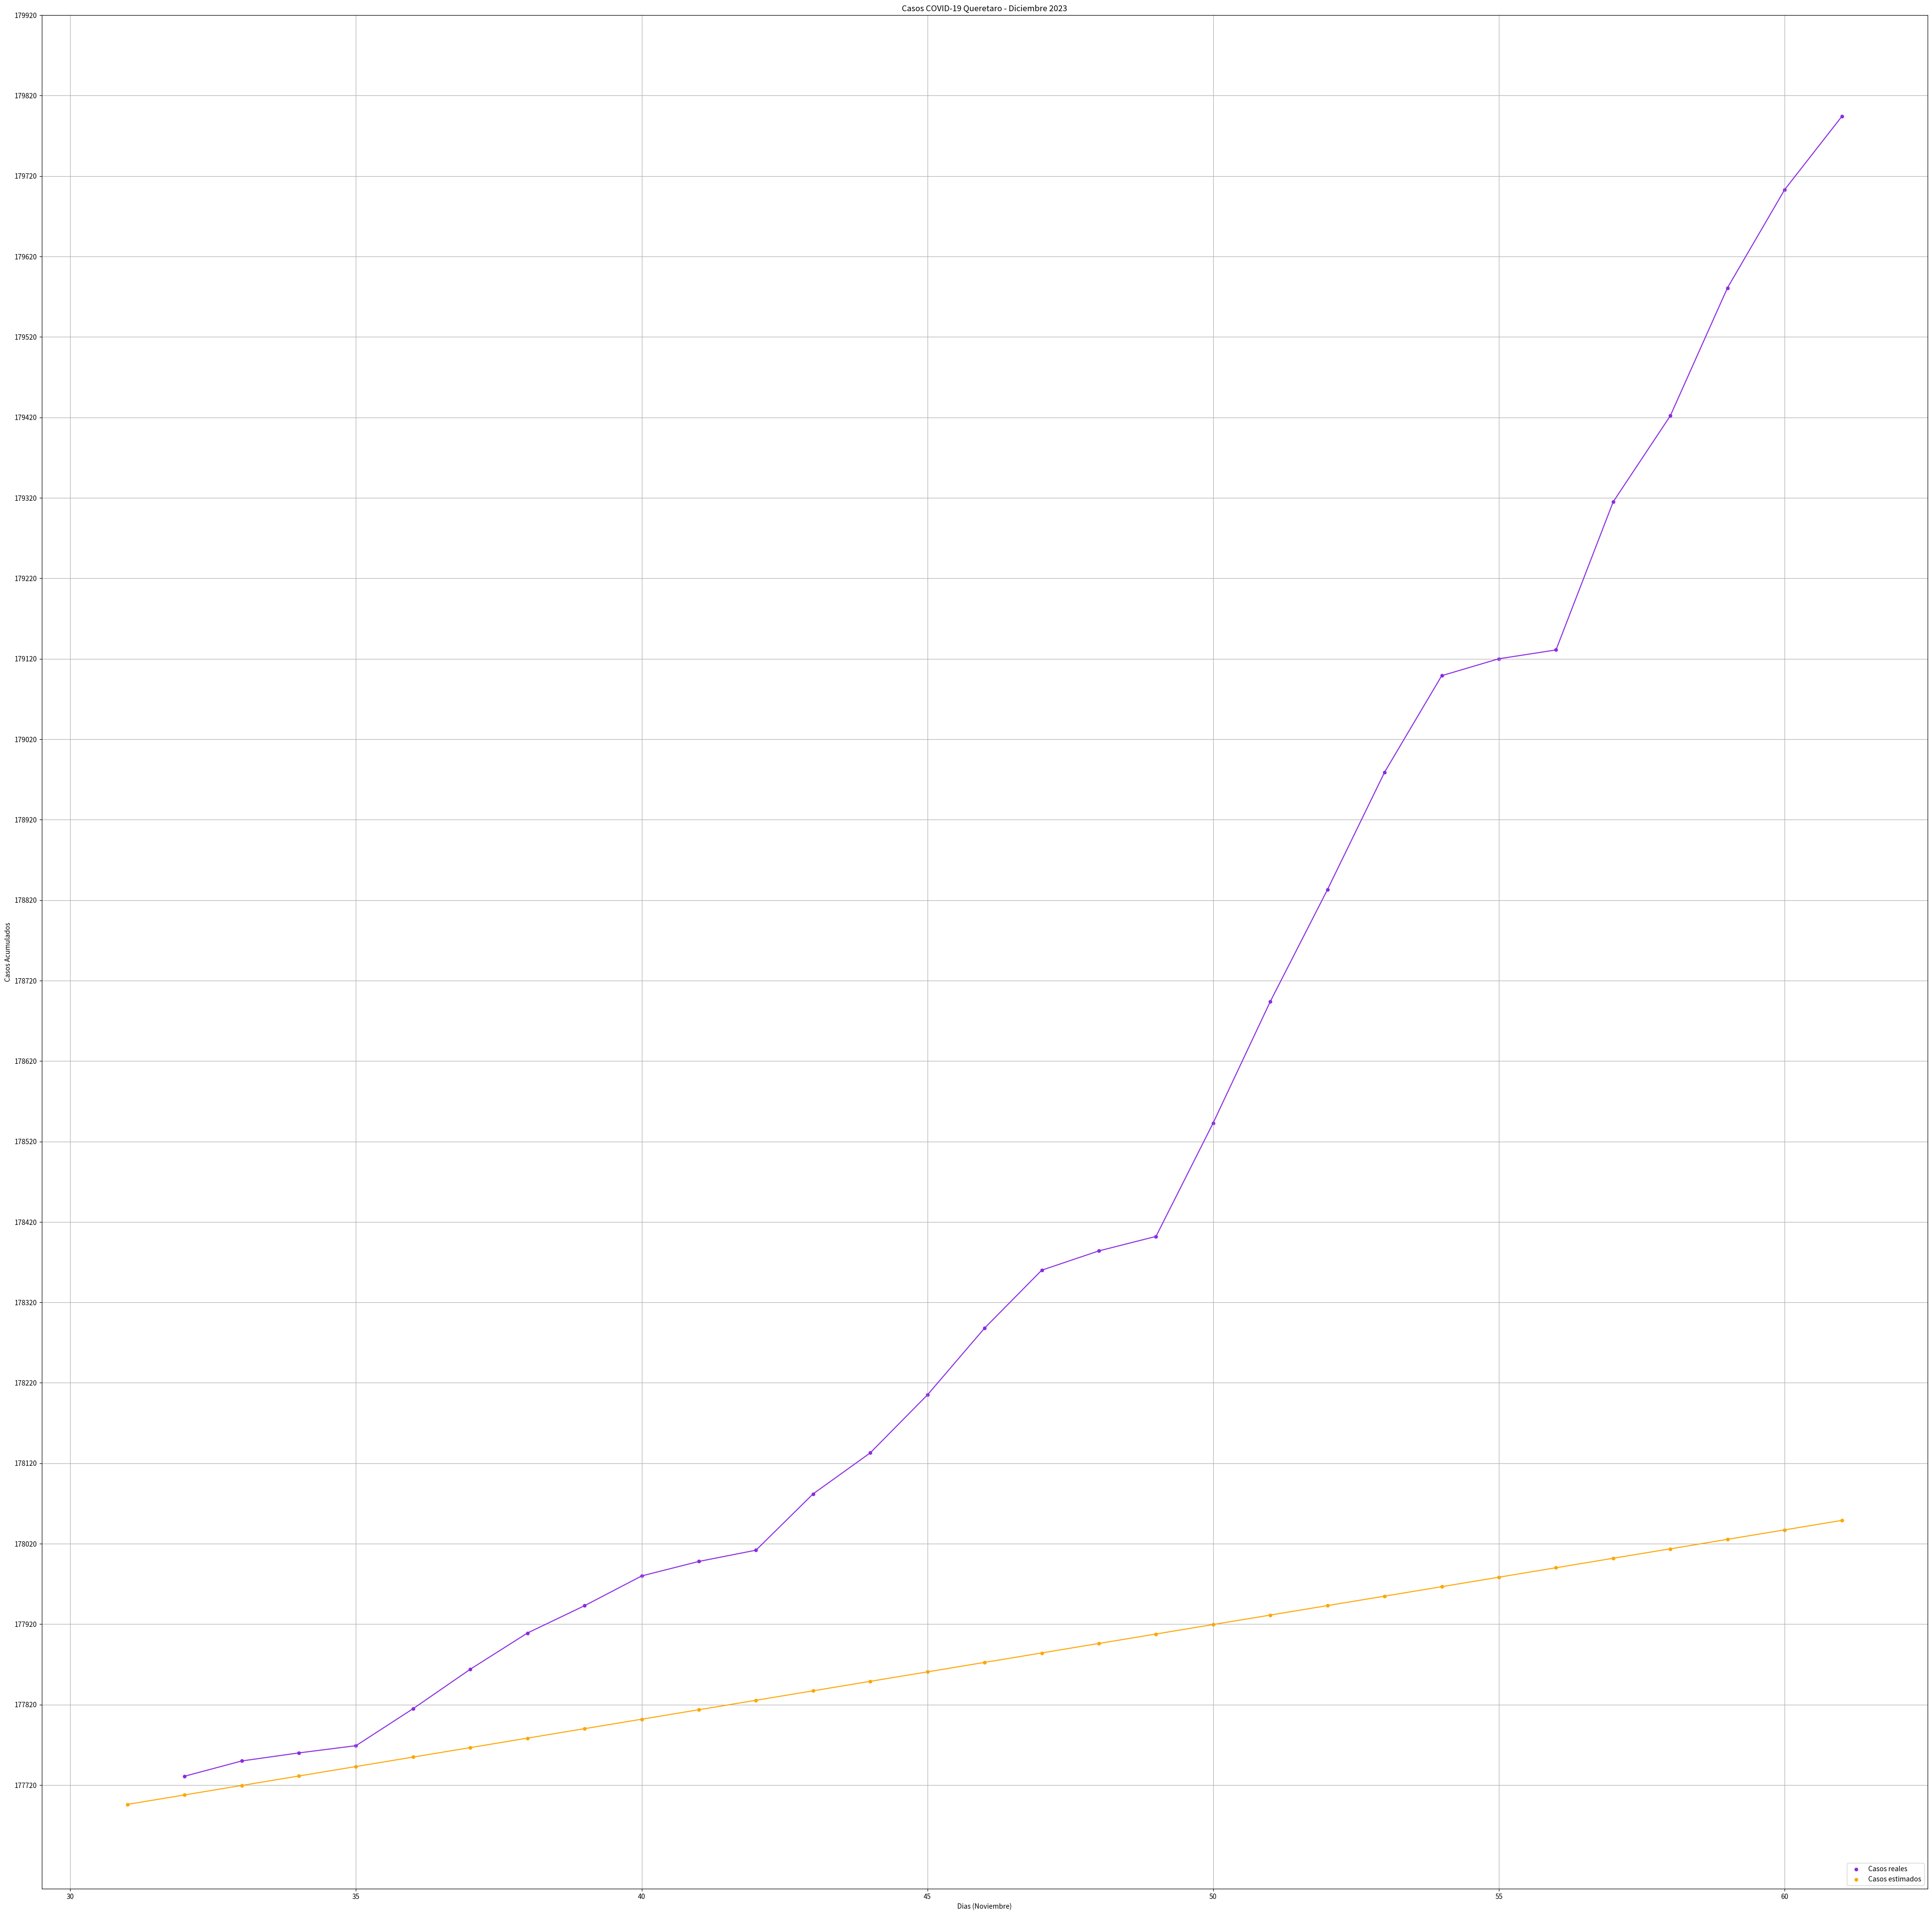

This figure's Python source:

import math
import numpy as np
from matplotlib import pyplot as plt







diap=[1,31]
casosXdiapNov=[177343,177696]


diaNov=[32,33,34,35,36,37,38,39,40,41,42,43,44,45,46,47,48,49,50,51,52,53,54,55,56,57,58,59,60,61]

casos=[177731,177750,177760,177769,177815,177864,177909,177943,177980,177998,178012,
       178082,178133,178205,178288,178360,178384,178402,178543,178694,178833,178979,179099,
       179120,179131,179315,179422,179581,179703,179794]




x1=diap[0]


y1=casosXdiapNov[0]
x2=diap[1]
y2=casosXdiapNov[1]
x=32


for i in range(0,30):
    
    
    
    x1=diap[0]
    y1=casosXdiapNov[0]
    x2=diap[1]
    y2=casosXdiapNov[1]
    
    res=(((x-x1)*(y2-y1))/(x2-x1))+y1
    
    casosXdiapNov.append(res)
    diap.append(x)
    if (x>=31):
        y=x-31
    print("El valor estimado para", y, " es", res)
    x=x+1


diap.pop(0)
casosXdiapNov.pop(0)


#Creación de la grafica------------
plt.figure(figsize=[50,50])
plt.title("Casos COVID-19 Queretaro - Diciembre 2023")
plt.scatter(diaNov,casos,s=20, c='blueviolet')
plt.scatter(diap,casosXdiapNov,s=20, c='orange')
plt.legend(["Casos reales", "Casos estimados"], loc ="lower right")
plt.plot(diap,casosXdiapNov, color="orange")
plt.plot(diaNov,casos, color="blueviolet")
plt.yticks(range(177720,180000,100)) 
plt.grid("on")
ax=plt.gca()
ax.set_xlabel("Dias (Noviembre)")
ax.set_ylabel("Casos Acumulados")
plt.show()
